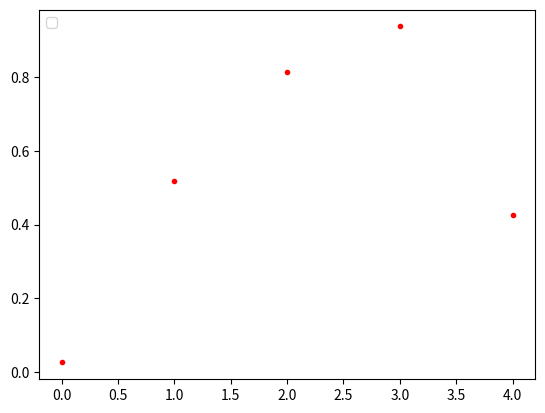

Reproduce this figure in Python.
import numpy as np
import matplotlib.pyplot as plt

x = np.random.rand(5)
t = np.arange(len(x))
# plt.hist(x, 30, color='m', alpha=0.5, label="uniform distribution")
plt.plot(t, x, 'r.')
plt.legend(loc="upper left")
# plt.grid()
plt.show()
